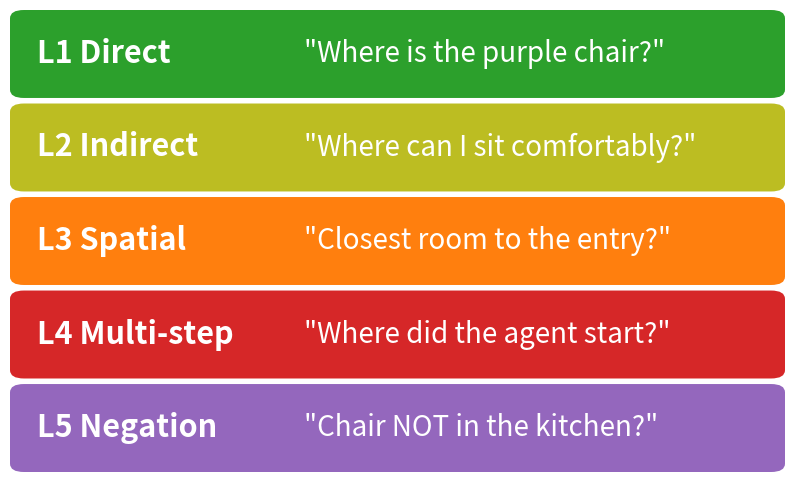

The matplotlib source for this figure: (Note: this script raises an exception after producing the figure.)
import matplotlib.pyplot as plt
from matplotlib.patches import FancyBboxPatch

rows = [
    ("L1 Direct",     "\"Where is the purple chair?\"",       "#2ca02c"),  # green — easy
    ("L2 Indirect",   "\"Where can I sit comfortably?\"",     "#bcbd22"),  # olive
    ("L3 Spatial",    "\"Closest room to the entry?\"",       "#ff7f0e"),  # orange
    ("L4 Multi-step", "\"Where did the agent start?\"",       "#d62728"),  # red — hard
    ("L5 Negation",   "\"Chair NOT in the kitchen?\"",        "#9467bd"),  # purple — distinct
]

fig_w, fig_h = 10.0, 6.0
fig, ax = plt.subplots(figsize=(fig_w, fig_h), dpi=300)
ax.set_xlim(0, 1)
ax.set_ylim(0, 1)
ax.axis("off")

n = len(rows)
gap = 0.012
row_h = (1.0 - gap * (n - 1)) / n

for i, (label, example, color) in enumerate(rows):
    y = 1.0 - (i + 1) * row_h - i * gap
    box = FancyBboxPatch(
        (0.0, y), 1.0, row_h,
        boxstyle="round,pad=0,rounding_size=0.018",
        linewidth=0,
        facecolor=color,
    )
    ax.add_patch(box)
    cy = y + row_h / 2
    ax.text(
        0.035, cy, label,
        ha="left", va="center",
        fontsize=22, fontweight="bold", color="white",
    )
    ax.text(
        0.38, cy, example,
        ha="left", va="center",
        fontsize=20, color="white",
    )

plt.savefig(
    "/Users/edison.zhu/local-embedding-memory/figures/tier_strip.png",
    dpi=300, bbox_inches="tight", pad_inches=0.05, facecolor="white",
)
print("saved tier_strip.png")
